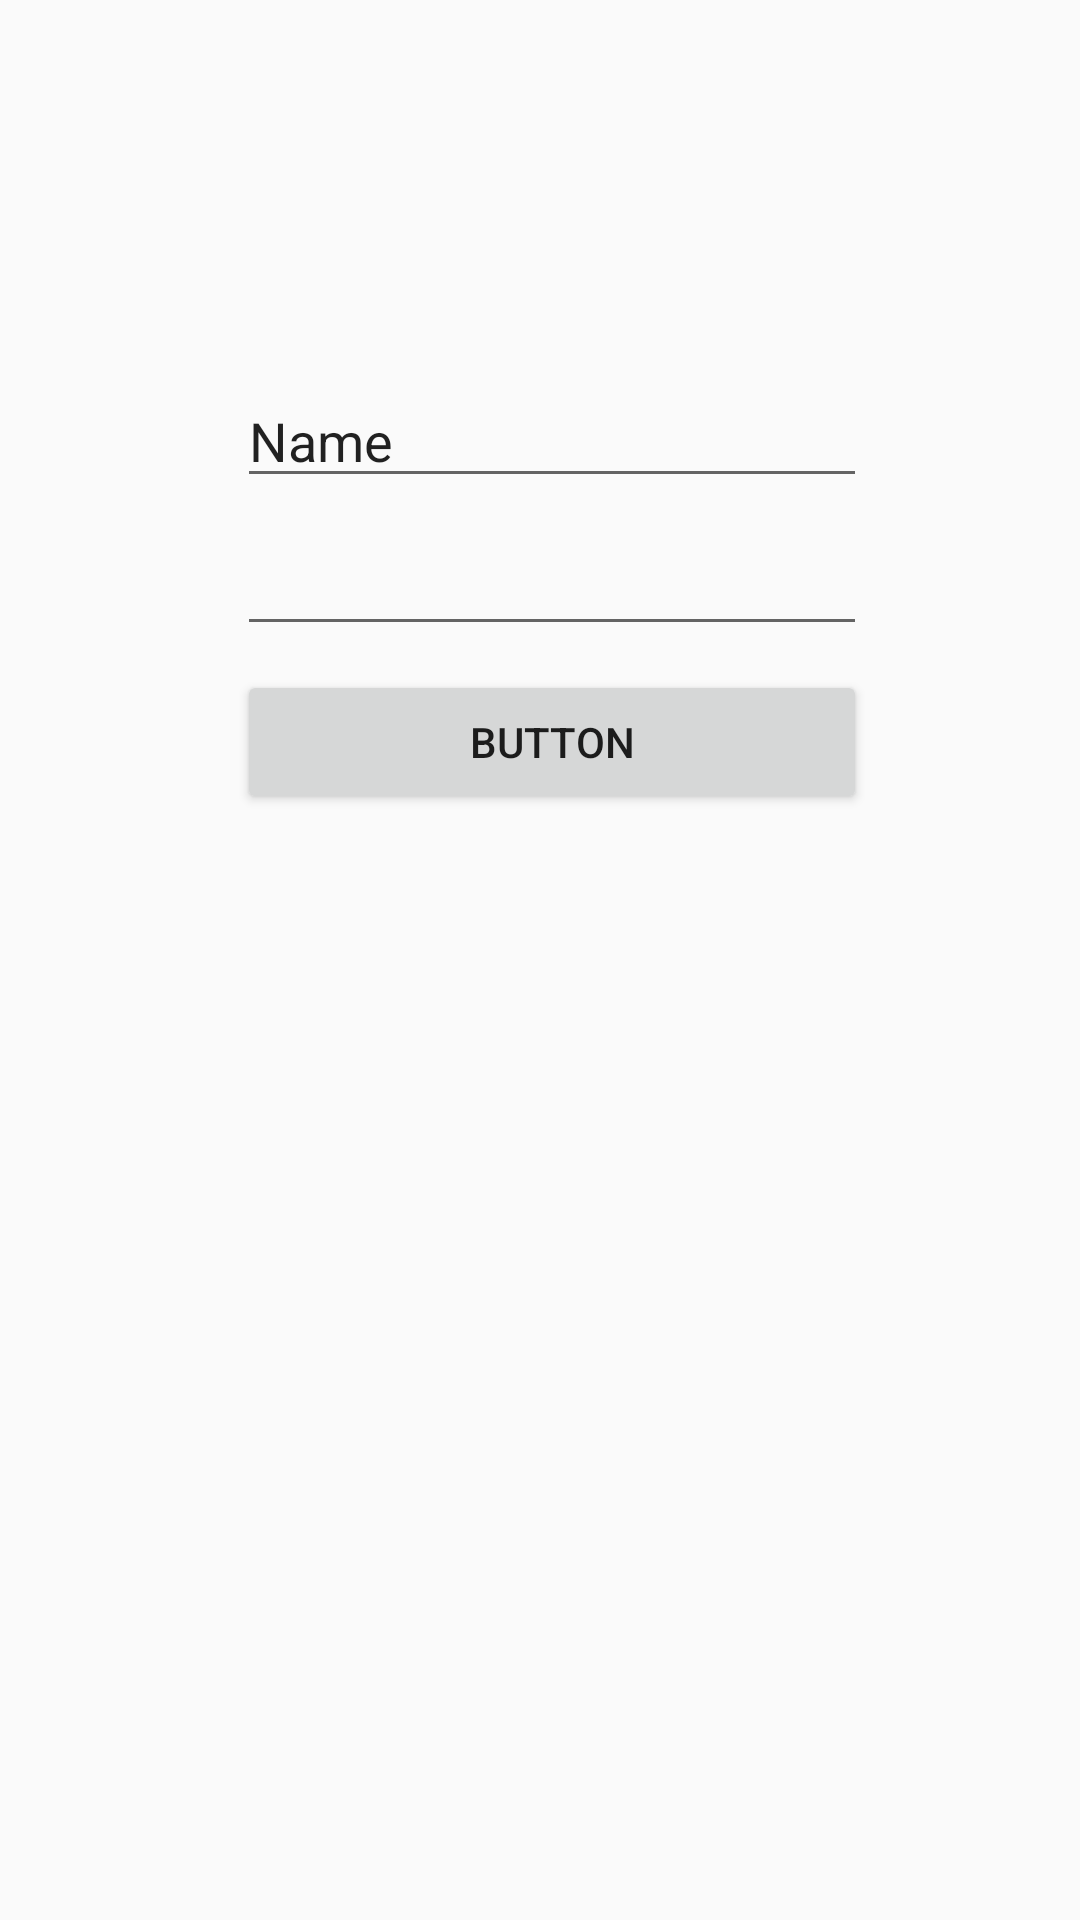

This screen was rendered from an Android layout file. Write that file and the resources it references.
<!-- AndroidManifest.xml: application theme AppTheme -->
<!-- res/layout/activity_main2.xml -->
<?xml version="1.0" encoding="utf-8"?>
<android.support.constraint.ConstraintLayout
    xmlns:android="http://schemas.android.com/apk/res/android"
    xmlns:app="http://schemas.android.com/apk/res-auto"
    xmlns:tools="http://schemas.android.com/tools"
    android:layout_width="match_parent"
    android:layout_height="match_parent"
    tools:context=".Main2Activity"
    android:orientation="horizontal"
    >


  <EditText
      android:id="@+id/username"
      android:layout_width="wrap_content"
      android:layout_height="wrap_content"
      android:layout_marginBottom="8dp"
      android:layout_marginStart="8dp"
      android:layout_marginTop="8dp"
      android:ems="10"
      android:inputType="textPersonName"
      android:text="Name"
      app:layout_constraintBottom_toBottomOf="parent"
      app:layout_constraintEnd_toEndOf="parent"
      app:layout_constraintStart_toStartOf="parent"
      app:layout_constraintTop_toTopOf="parent"
      app:layout_constraintVertical_bias="0.19999999"
      />
  <EditText
      android:id="@+id/password"
      android:layout_width="wrap_content"
      android:layout_height="wrap_content"
      android:layout_marginTop="8dp"
      android:ems="10"
      android:inputType="textPassword"
      app:layout_constraintEnd_toEndOf="@+id/username"
      app:layout_constraintStart_toStartOf="@+id/username"
      app:layout_constraintTop_toBottomOf="@+id/username"
      />
  <Button
      android:id="@+id/button"
      android:layout_width="0dp"
      android:layout_height="wrap_content"
      android:layout_marginTop="8dp"
      android:text="Button"
      app:layout_constraintEnd_toEndOf="@+id/password"
      app:layout_constraintStart_toStartOf="@+id/password"
      app:layout_constraintTop_toBottomOf="@+id/password"
      />
</android.support.constraint.ConstraintLayout>
<!-- resources referenced by this layout -->
<resources>
  <style name="AppTheme" parent="Theme.AppCompat.Light.NoActionBar">
      
      <item name="colorPrimary">@color/black</item>
      <item name="colorPrimaryDark">@color/black</item>
      <item name="colorAccent">@color/d2_marine</item>
    </style>
  <color name="black">#000000</color>
  <color name="d2_marine">#1a1a2a</color>
</resources>
